Run: headless pygame with SDL's dummy video driver; simulated clock (each Clock.tick advances the game by its frame time, no real sleeping); random seed 0; keys injected as events and as key.get_pressed() state; no mouse input.
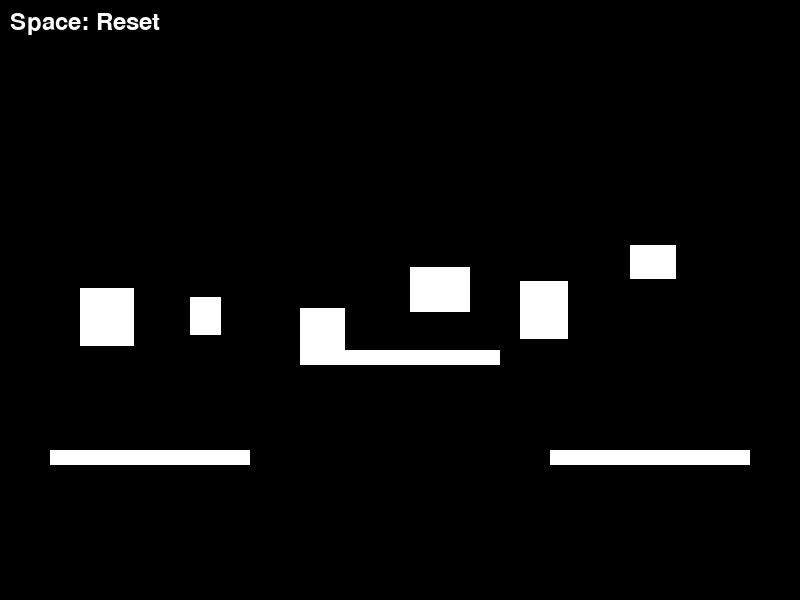
Frame 1 of 4 · flips 1–60 · no input
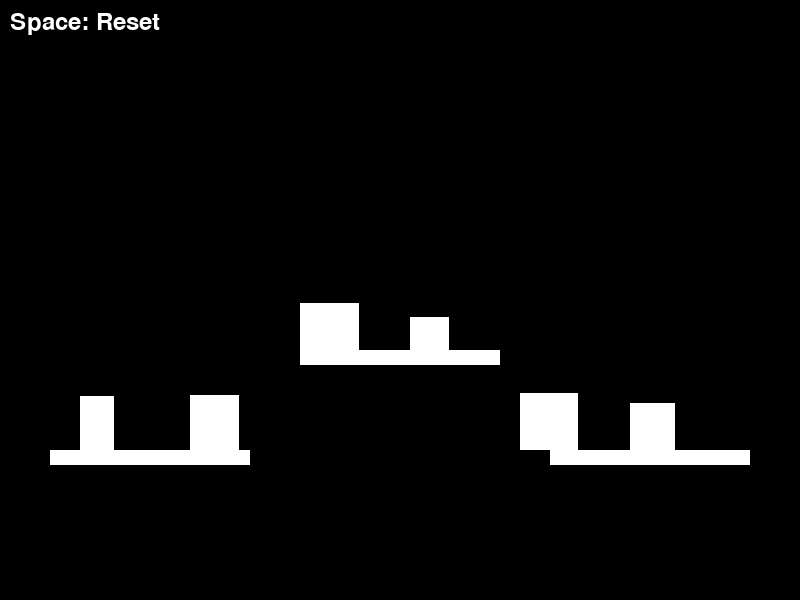
Frame 2 of 4 · flips 61–180 · tapped SPACE, RETURN · held RIGHT (→), D
Frame 3 of 4 · flips 181–300 · held DOWN (↓), S · screen unchanged from frame 2, image omitted
Frame 4 of 4 · flips 301–420 · held LEFT (←), A, UP (↑), W · screen unchanged from frame 3, image omitted

The pygame program that drew these frames:

import pygame
import sys
import random

pygame.init()
screen = pygame.display.set_mode((800, 600))
pygame.display.set_caption("Falling Boxes")
clock = pygame.time.Clock()
font = pygame.font.Font(None, 36)

box_xs = []
box_ys = []
box_vys = []
box_ws = []
box_hs = []

def reset_boxes():
    global box_xs, box_ys, box_vys, box_ws, box_hs
    box_xs, box_ys, box_vys, box_ws, box_hs = [], [], [], [], []
    for i in range(6):
        box_xs.append(80.0 + float(i) * 110.0)
        box_ys.append(float(random.randint(50, 200)))
        box_vys.append(0.0)
        box_ws.append(float(random.randint(30, 60)))
        box_hs.append(float(random.randint(30, 60)))

reset_boxes()

plat_xs = [50.0, 300.0, 550.0]
plat_ys = [450.0, 350.0, 450.0]
plat_ws = [200.0, 200.0, 200.0]

running = True
while running:
    dt = clock.tick(60) / 1000.0

    for event in pygame.event.get():
        if event.type == pygame.QUIT:
            running = False
        if event.type == pygame.KEYDOWN:
            if event.key == pygame.K_SPACE:
                reset_boxes()

    for i in range(6):
        box_vys[i] += 300.0 * dt
        box_ys[i] += box_vys[i] * dt
        
        if box_ys[i] + box_hs[i] > 580.0:
            box_ys[i] = 580.0 - box_hs[i]
            box_vys[i] = 0.0
            
        for j in range(3):
            if box_vys[i] >= 0.0 and box_xs[i] + box_ws[i] > plat_xs[j] and box_xs[i] < plat_xs[j] + plat_ws[j] and box_ys[i] + box_hs[i] >= plat_ys[j] and box_ys[i] + box_hs[i] <= plat_ys[j] + 20.0:
                box_ys[i] = plat_ys[j] - box_hs[i]
                box_vys[i] = 0.0

    for i in range(6):
        for j in range(6):
            if j > i:
                if box_xs[i] < box_xs[j] + box_ws[j] and box_xs[i] + box_ws[i] > box_xs[j] and box_ys[i] < box_ys[j] + box_hs[j] and box_ys[i] + box_hs[i] > box_ys[j]:
                    ov = (box_xs[i] + box_ws[i]) - box_xs[j]
                    if ov > 0.0:
                        box_xs[i] -= ov * 0.5
                        box_xs[j] += ov * 0.5

    screen.fill((0, 0, 0))
    
    for i in range(6):
        pygame.draw.rect(screen, (255, 255, 255), (int(box_xs[i]), int(box_ys[i]), int(box_ws[i]), int(box_hs[i])))
    
    for j in range(3):
        pygame.draw.rect(screen, (255, 255, 255), (int(plat_xs[j]), int(plat_ys[j]), int(plat_ws[j]), 15))
        
    text = font.render("Space: Reset", True, (255, 255, 255))
    screen.blit(text, (10, 10))
    
    pygame.display.flip()

pygame.quit()
sys.exit()
